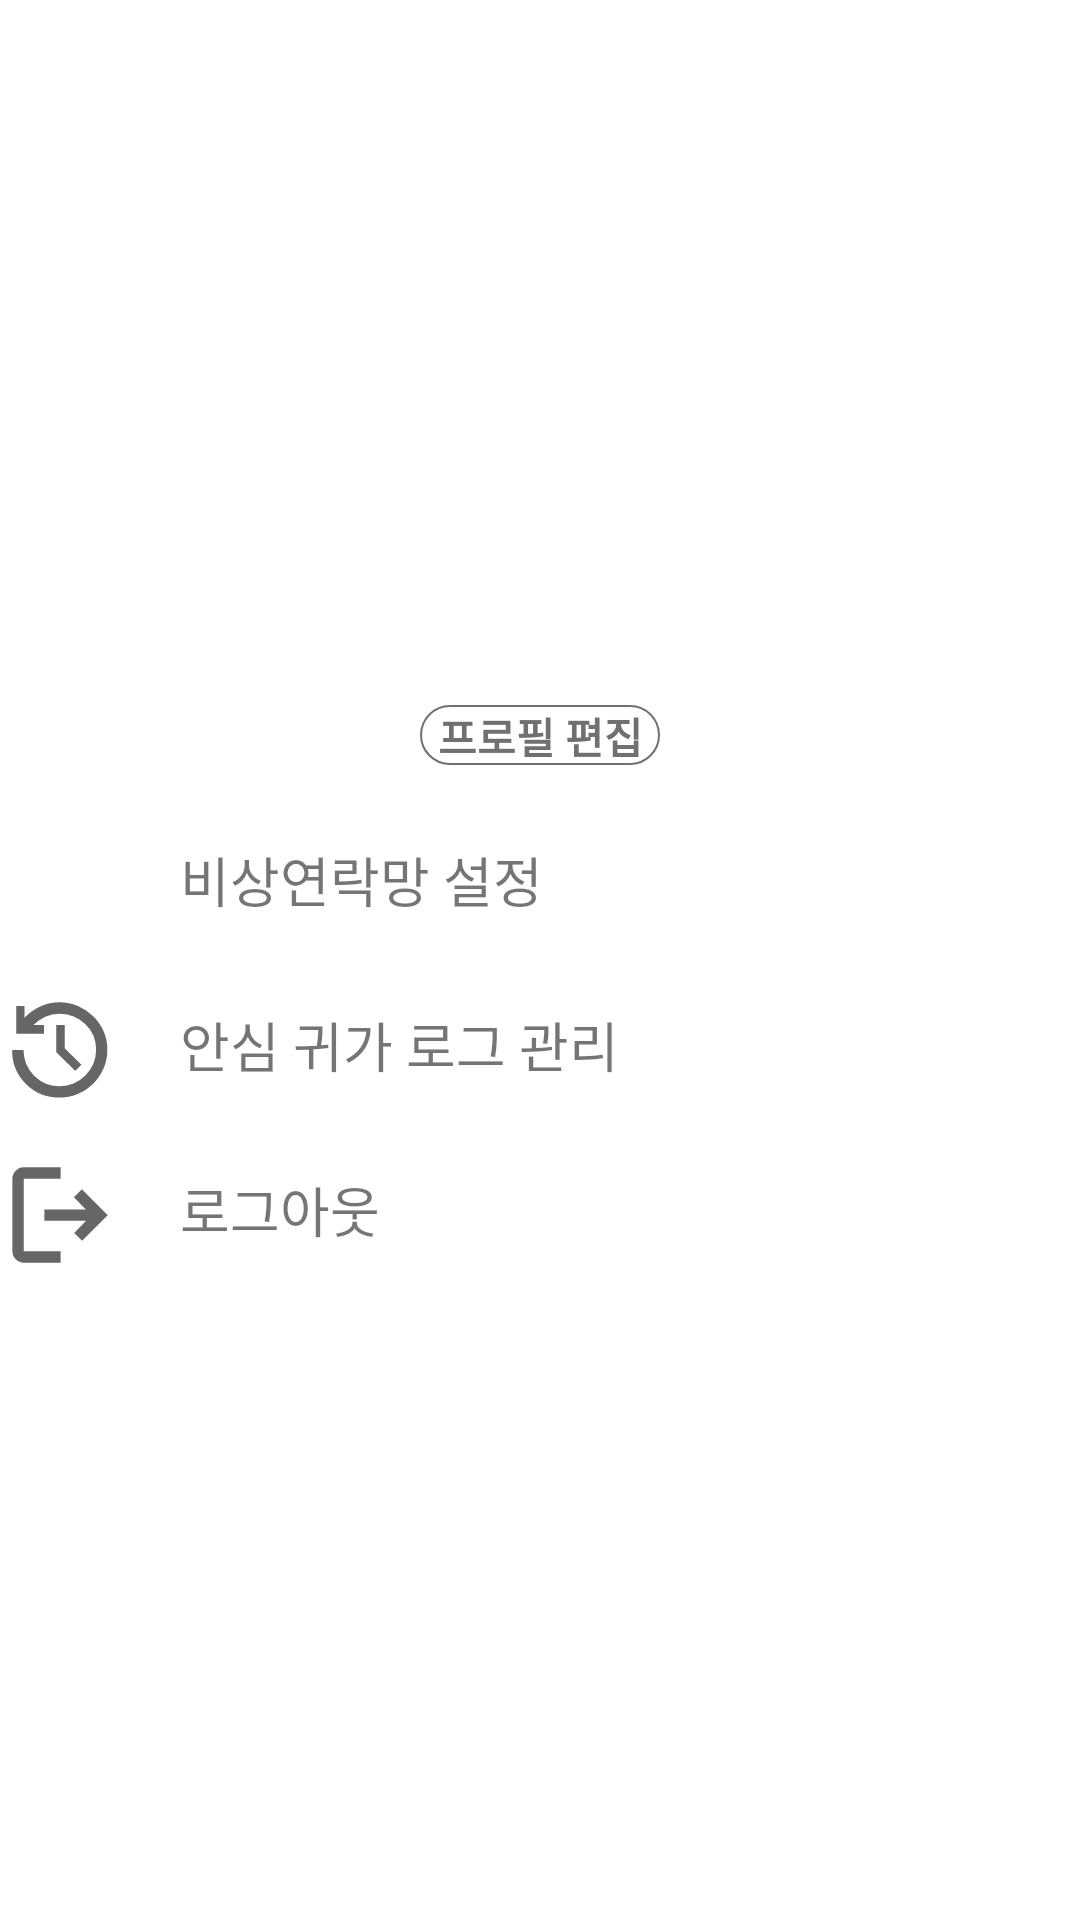

This screen was rendered from an Android layout file. Write that file and the resources it references.
<!-- AndroidManifest.xml: application theme Theme.MyApplication -->
<!-- res/layout/fragment_user.xml -->
<?xml version="1.0" encoding="utf-8"?>
<LinearLayout xmlns:android="http://schemas.android.com/apk/res/android"
    android:layout_width="match_parent"
    android:layout_height="match_parent"
    android:orientation="vertical"
    android:layout_marginHorizontal="16dp">

    <LinearLayout
        android:layout_width="match_parent"
        android:layout_height="wrap_content"
        android:orientation="vertical">
        <LinearLayout
            android:layout_width="match_parent"
            android:layout_height="wrap_content"
            android:orientation="vertical"
            android:layout_marginBottom="15dp"


            >
            <ImageView
                android:layout_width="64dp"
                android:layout_height="64dp"
                android:layout_gravity="center"
                android:layout_marginTop="128dp"
                android:src="@drawable/user_profile"
                />
            <TextView
                android:id="@+id/textViewUserEmail"
                android:layout_width="match_parent"
                android:layout_height="wrap_content"
                android:text=""
                android:gravity="center"
                android:textSize="20dp"
                android:textStyle="bold"
                android:layout_marginTop="16dp"
                android:layout_marginHorizontal="15dp"
                />

            <Button
                android:layout_width="80dp"
                android:layout_height="20dp"
                android:layout_gravity="center"
                android:text="프로필 편집"
                android:textStyle="bold"
                android:textColor="@color/myGray02"
                android:background="@drawable/edit_box"
                android:layout_marginBottom="5dp"
                />
        </LinearLayout>

        <LinearLayout
            android:layout_width="match_parent"
            android:layout_height="match_parent"
            android:orientation="vertical"
            >
            <LinearLayout
                android:layout_width="match_parent"
                android:layout_height="wrap_content"
                android:orientation="horizontal"
                android:layout_marginBottom="15dp">
                <ImageView
                    android:layout_width="40dp"
                    android:layout_height="40dp"
                    android:src="@drawable/phone_in_talk"/>
                <TextView
                    android:id="@+id/textViewEmergency"
                    android:layout_width="match_parent"
                    android:layout_height="match_parent"
                    android:text="비상연락망 설정"
                    android:textSize="18dp"
                    android:layout_marginLeft="20dp"
                    android:layout_gravity="center"
                    android:paddingTop="5dp"
                    />

            </LinearLayout>
            <LinearLayout
                android:layout_width="match_parent"
                android:layout_height="match_parent"
                android:orientation="vertical">
                <LinearLayout
                    android:layout_width="match_parent"
                    android:layout_height="wrap_content"
                    android:orientation="horizontal"
                    android:layout_marginBottom="15dp">
                    <ImageView
                        android:layout_width="40dp"
                        android:layout_height="40dp"
                        android:src="@drawable/history_ic"/>
                    <TextView
                        android:id="@+id/textViewLog"
                        android:layout_width="match_parent"
                        android:layout_height="match_parent"
                        android:text="안심 귀가 로그 관리"
                        android:textSize="18dp"
                        android:layout_marginLeft="20dp"
                        android:layout_gravity="center"
                        android:paddingTop="5dp"
                        />

                </LinearLayout>
                <LinearLayout
                    android:layout_width="match_parent"
                    android:layout_height="match_parent"
                    android:orientation="vertical">
                    <LinearLayout
                        android:layout_width="match_parent"
                        android:layout_height="wrap_content"
                        android:orientation="horizontal">
                        <ImageView
                            android:layout_width="40dp"
                            android:layout_height="40dp"
                            android:src="@drawable/logout_ic"/>
                        <TextView
                            android:id="@+id/logoutBtn"
                            android:layout_width="match_parent"
                            android:layout_height="match_parent"
                            android:text="로그아웃"
                            android:textSize="18dp"
                            android:layout_marginLeft="20dp"
                            android:layout_gravity="center"
                            android:paddingTop="5dp"
                            />

                    </LinearLayout>
                </LinearLayout>

    </LinearLayout>



</LinearLayout>
    </LinearLayout>
</LinearLayout>
<!-- resources referenced by this layout -->
<resources>
  <color name="myGray02">#707070</color>
  <!-- drawable edit_box (drawable) -->
  <?xml version="1.0" encoding="utf-8"?>
  <shape xmlns:android="http://schemas.android.com/apk/res/android"
      android:shape="rectangle">
      <stroke
          android:width="0.5dp"
          android:color="@color/myGray02" />
  
      <corners
          android:bottomRightRadius="10dp"
          android:bottomLeftRadius="10dp"
          android:topLeftRadius="10dp"
          android:topRightRadius="10dp"/>
  
  </shape>
  <!-- drawable history_ic (drawable) -->
  <vector xmlns:android="http://schemas.android.com/apk/res/android"
      android:width="48dp"
      android:height="48dp"
      android:viewportWidth="960"
      android:viewportHeight="960"
      android:tint="?attr/colorControlNormal">
    <path
        android:fillColor="@android:color/white"
        android:pathData="M475.06,861Q314.5,861 204.54,749.07Q94.59,637.15 97,479L188,479Q189.15,600.3 272,685.15Q354.86,770 475,770Q596.33,770 682.66,684.05Q769,598.1 769,475.68Q769,355 682.04,272.5Q595.09,190 475,190Q415.36,190 362.18,214Q309,238 269,279L352,279L352,349L129,349L129,128L196,128L196,222Q250,165 322.14,131.5Q394.27,98 475,98Q554.17,98 623.95,128.4Q693.72,158.8 745.81,209.84Q797.9,260.89 828.45,329.65Q859,398.41 859,478.2Q859,558 828.45,627.56Q797.9,697.11 745.81,749.16Q693.72,801.2 623.95,831.1Q554.17,861 475.06,861ZM602,647L449,496.43L449,279L517,279L517,466.51L651,597L602,647Z"/>
  </vector>
  <!-- drawable logout_ic (drawable) -->
  <vector xmlns:android="http://schemas.android.com/apk/res/android"
      android:width="48dp"
      android:height="48dp"
      android:viewportWidth="960"
      android:viewportHeight="960"
      android:tint="?attr/colorControlNormal"
      android:autoMirrored="true">
    <path
        android:fillColor="@android:color/white"
        android:pathData="M190,861Q152.82,861 125.91,834.09Q99,807.17 99,770L99,190Q99,152.41 125.91,125.21Q152.82,98 190,98L485,98L485,190L190,190Q190,190 190,190Q190,190 190,190L190,770Q190,770 190,770Q190,770 190,770L485,770L485,861L190,861ZM657,686L593,623L689,526L355,526L355,435L687,435L591,338L655,274L862,481L657,686Z"/>
  </vector>
  <style name="Theme.MyApplication" parent="Theme.MaterialComponents.DayNight.NoActionBar">
          
          <item name="colorPrimary">@color/purple_500</item>
          <item name="colorPrimaryVariant">@color/purple_700</item>
          <item name="colorOnPrimary">@color/white</item>
          
          <item name="colorSecondary">@color/teal_200</item>
          <item name="colorSecondaryVariant">@color/teal_700</item>
          <item name="colorOnSecondary">@color/black</item>
          
          <item name="android:statusBarColor" tools:targetApi="l">?attr/colorPrimaryVariant</item>
          <item name="android:windowTranslucentStatus">true</item>
          
      </style>
  <color name="purple_500">#FF6200EE</color>
  <color name="purple_700">#FF3700B3</color>
  <color name="white">#FFFFFFFF</color>
  <color name="teal_200">#FF03DAC5</color>
  <color name="teal_700">#FF018786</color>
  <color name="black">#FF000000</color>
</resources>
